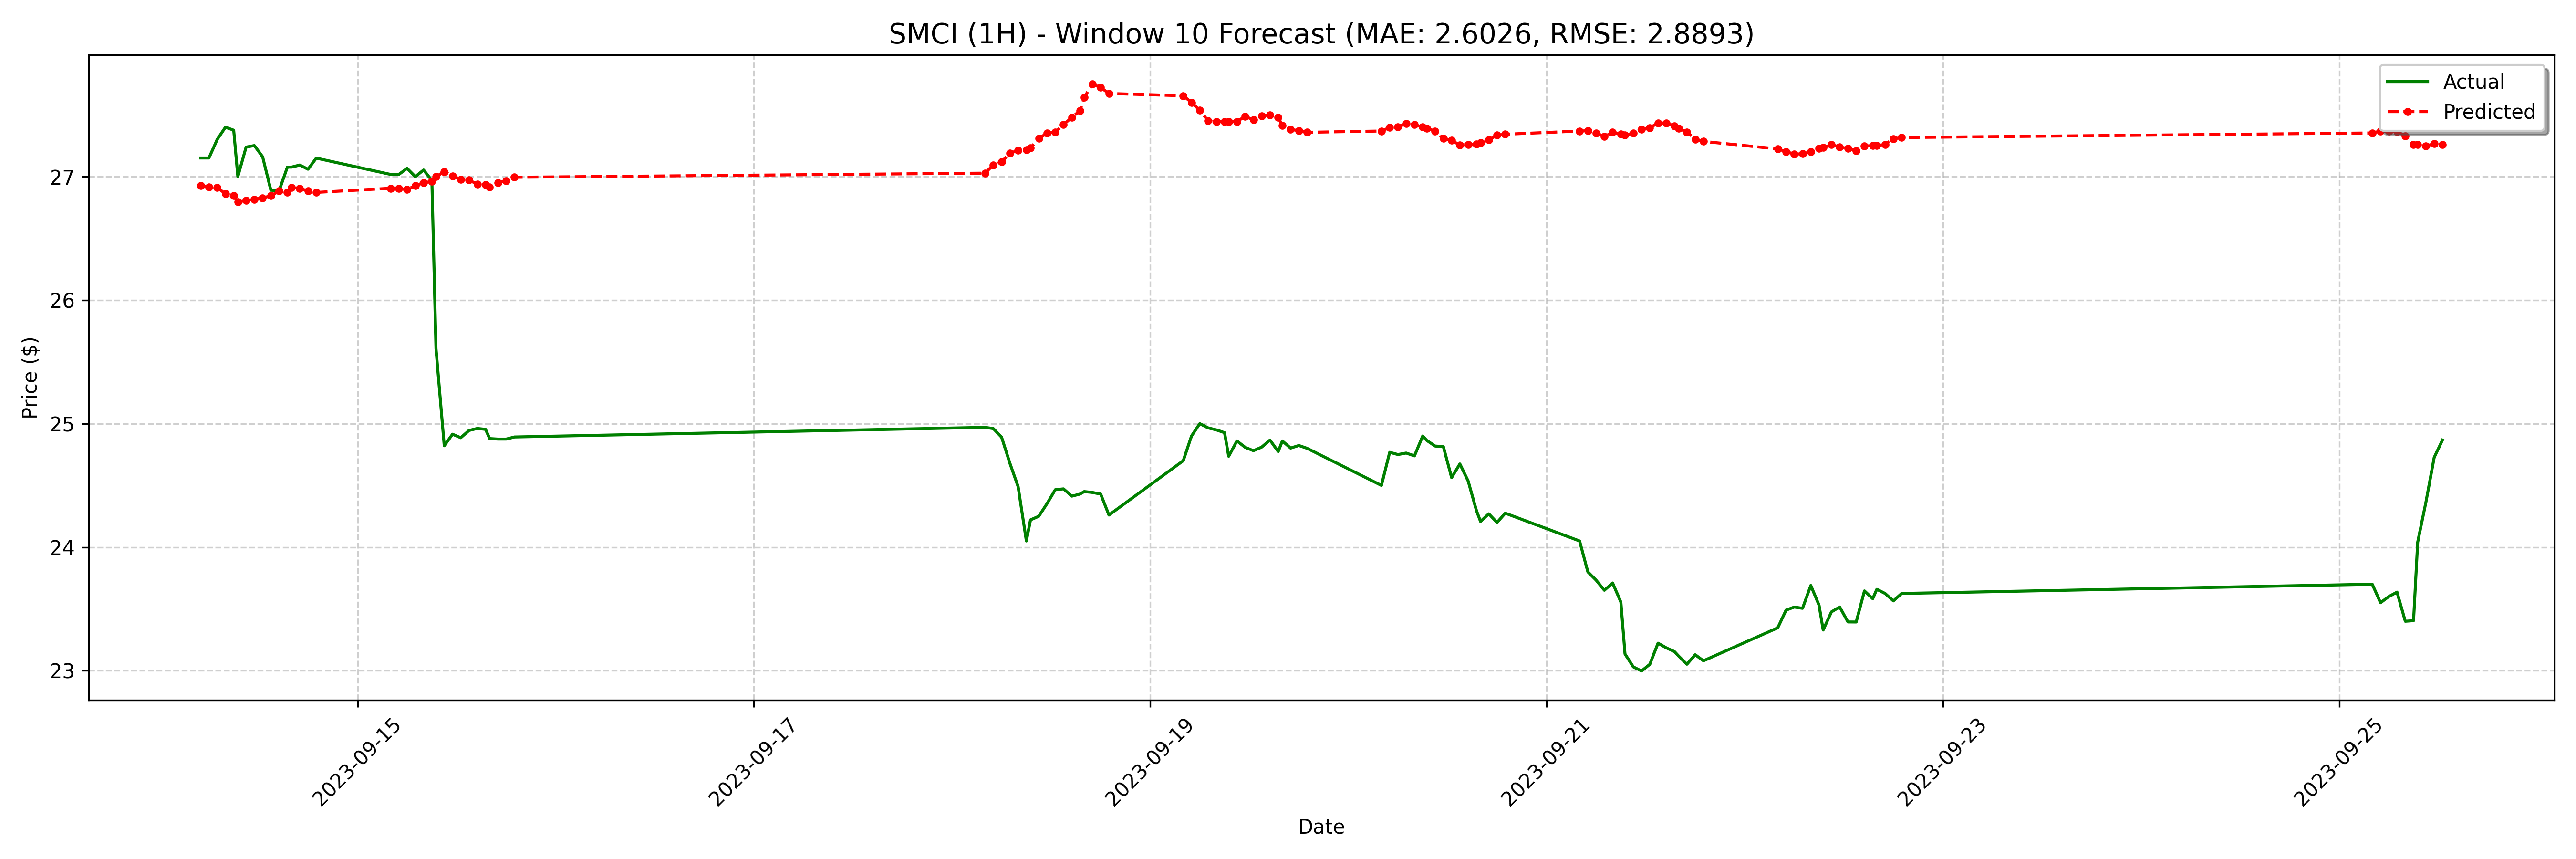

Data behind this chart, as committed beside it:
date, actual, forecast
2023-09-14 05:00:00-04:00, 27.15, 26.93
2023-09-14 06:00:00-04:00, 27.15, 26.92
2023-09-14 07:00:00-04:00, 27.3, 26.91
2023-09-14 08:00:00-04:00, 27.4, 26.86
2023-09-14 09:00:00-04:00, 27.38, 26.84
2023-09-14 09:30:00-04:00, 27.0, 26.79
2023-09-14 10:30:00-04:00, 27.24, 26.81
2023-09-14 11:30:00-04:00, 27.25, 26.82
2023-09-14 12:30:00-04:00, 27.16, 26.83
2023-09-14 13:30:00-04:00, 26.89, 26.84
2023-09-14 14:30:00-04:00, 26.89, 26.88
2023-09-14 15:30:00-04:00, 27.08, 26.87
2023-09-14 16:00:00-04:00, 27.08, 26.91
2023-09-14 17:00:00-04:00, 27.09, 26.91
2023-09-14 18:00:00-04:00, 27.06, 26.88
2023-09-14 19:00:00-04:00, 27.15, 26.87
2023-09-15 04:00:00-04:00, 27.02, 26.91
2023-09-15 05:00:00-04:00, 27.02, 26.91
2023-09-15 06:00:00-04:00, 27.07, 26.89
2023-09-15 07:00:00-04:00, 27.0, 26.93
2023-09-15 08:00:00-04:00, 27.05, 26.95
2023-09-15 09:00:00-04:00, 26.97, 26.96
2023-09-15 09:30:00-04:00, 25.61, 27
2023-09-15 10:30:00-04:00, 24.82, 27.04
2023-09-15 11:30:00-04:00, 24.91, 27.01
2023-09-15 12:30:00-04:00, 24.89, 26.98
2023-09-15 13:30:00-04:00, 24.95, 26.97
2023-09-15 14:30:00-04:00, 24.96, 26.94
2023-09-15 15:30:00-04:00, 24.95, 26.93
2023-09-15 16:00:00-04:00, 24.88, 26.92
2023-09-15 17:00:00-04:00, 24.88, 26.95
2023-09-15 18:00:00-04:00, 24.88, 26.97
2023-09-15 19:00:00-04:00, 24.89, 26.99
2023-09-18 04:00:00-04:00, 24.97, 27.03
2023-09-18 05:00:00-04:00, 24.96, 27.1
2023-09-18 06:00:00-04:00, 24.89, 27.12
2023-09-18 07:00:00-04:00, 24.68, 27.19
2023-09-18 08:00:00-04:00, 24.49, 27.21
2023-09-18 09:00:00-04:00, 24.05, 27.22
2023-09-18 09:30:00-04:00, 24.22, 27.23
2023-09-18 10:30:00-04:00, 24.25, 27.31
2023-09-18 11:30:00-04:00, 24.35, 27.35
2023-09-18 12:30:00-04:00, 24.46, 27.36
2023-09-18 13:30:00-04:00, 24.47, 27.42
2023-09-18 14:30:00-04:00, 24.41, 27.48
2023-09-18 15:30:00-04:00, 24.43, 27.53
2023-09-18 16:00:00-04:00, 24.45, 27.64
2023-09-18 17:00:00-04:00, 24.44, 27.75
2023-09-18 18:00:00-04:00, 24.43, 27.72
2023-09-18 19:00:00-04:00, 24.26, 27.67
2023-09-19 04:00:00-04:00, 24.7, 27.65
2023-09-19 05:00:00-04:00, 24.9, 27.6
2023-09-19 06:00:00-04:00, 25.0, 27.54
2023-09-19 07:00:00-04:00, 24.97, 27.45
2023-09-19 08:00:00-04:00, 24.95, 27.44
2023-09-19 09:00:00-04:00, 24.93, 27.45
2023-09-19 09:30:00-04:00, 24.74, 27.45
2023-09-19 10:30:00-04:00, 24.86, 27.45
2023-09-19 11:30:00-04:00, 24.81, 27.49
2023-09-19 12:30:00-04:00, 24.78, 27.46
... 68 more rows
